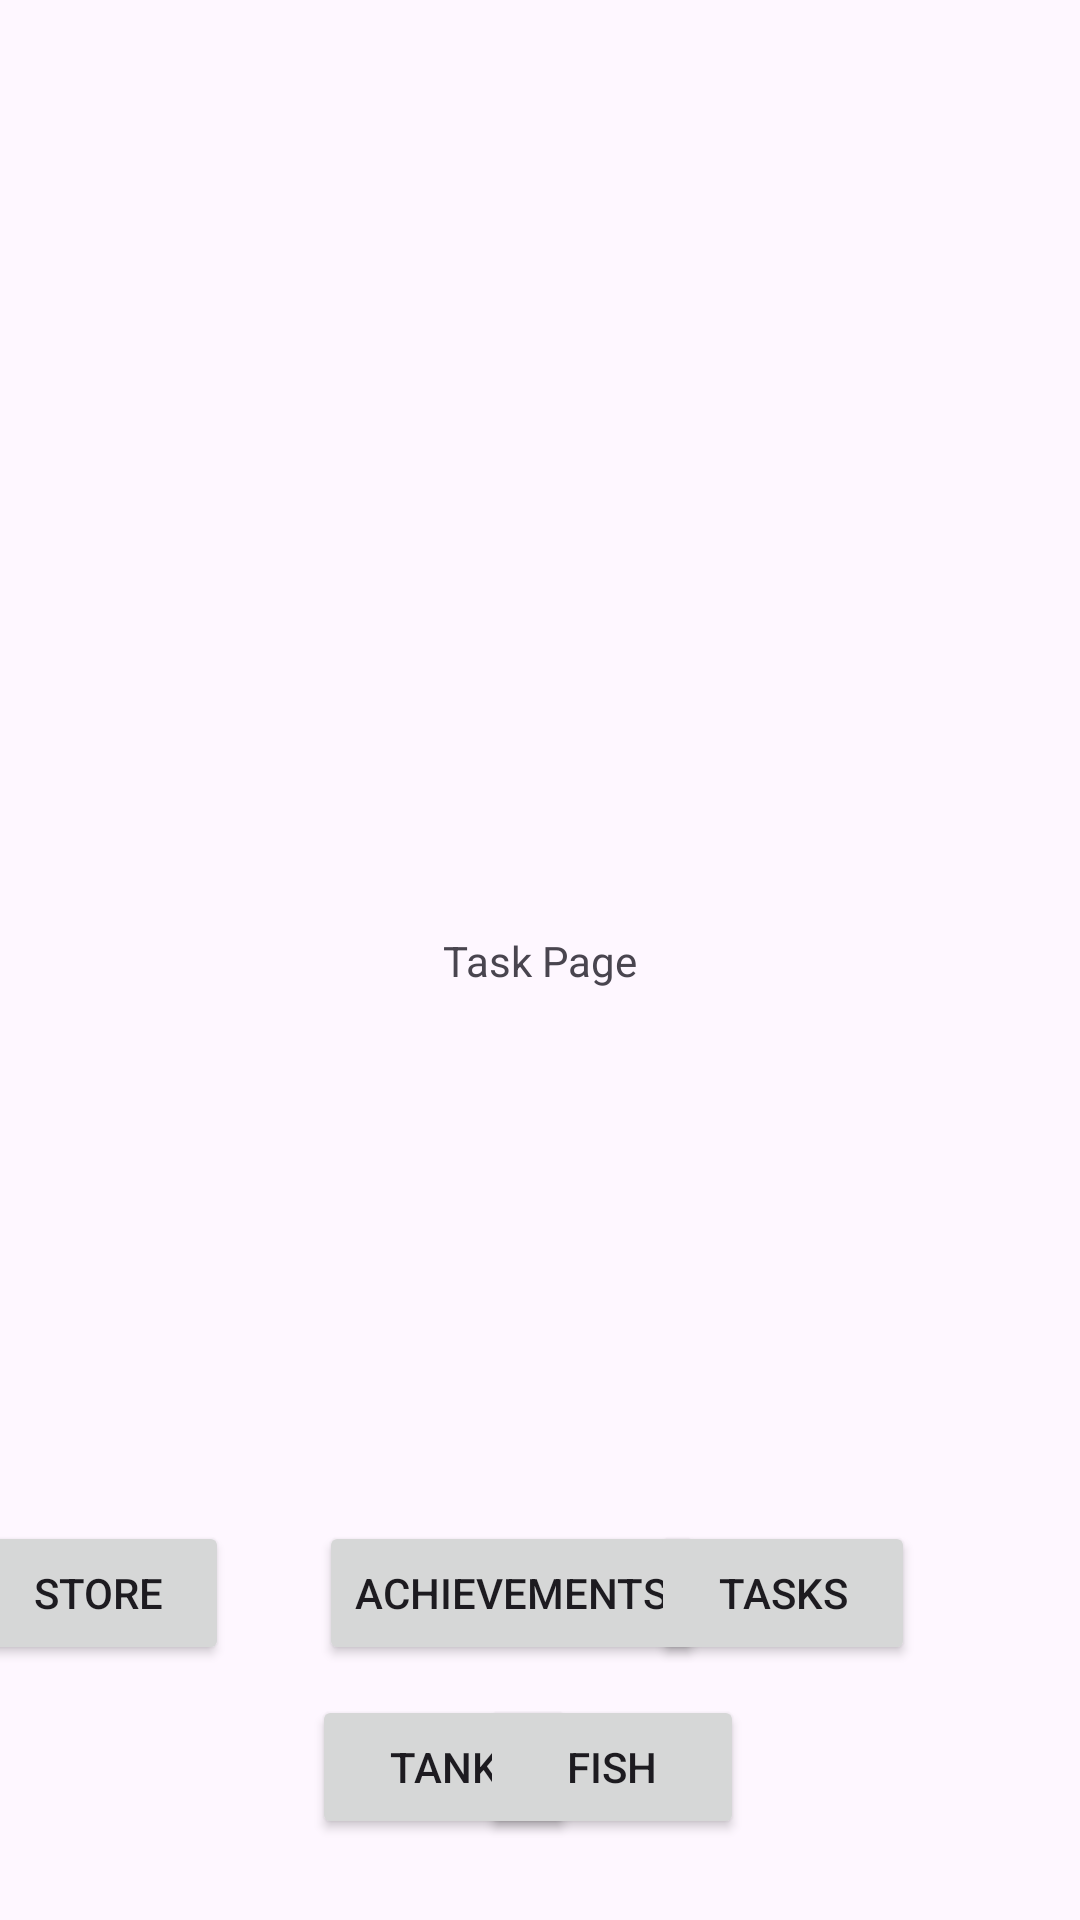

Here is an Android app screen rendered from its layout file. Give the layout XML and the strings, colors and styles it references.
<!-- AndroidManifest.xml: application theme Theme.MyApplication -->
<!-- res/layout/activity_tasks.xml -->
<?xml version="1.0" encoding="utf-8"?>
<androidx.constraintlayout.widget.ConstraintLayout xmlns:android="http://schemas.android.com/apk/res/android"
    xmlns:app="http://schemas.android.com/apk/res-auto"
    xmlns:tools="http://schemas.android.com/tools"
    android:id="@+id/tasks"
    android:layout_width="match_parent"
    android:layout_height="match_parent"
    tools:context=".TaskActivity">

    <TextView
        android:layout_width="wrap_content"
        android:layout_height="wrap_content"
        android:text="Task Page"
        app:layout_constraintBottom_toBottomOf="parent"
        app:layout_constraintEnd_toEndOf="parent"
        app:layout_constraintStart_toStartOf="parent"
        app:layout_constraintTop_toTopOf="parent" />

    <Button
        android:id="@+id/btnStore"
        android:layout_width="wrap_content"
        android:layout_height="wrap_content"
        android:layout_marginStart="16dp"
        android:layout_marginEnd="15dp"
        android:layout_marginBottom="85dp"
        android:text="Store"
        app:layout_constraintBottom_toBottomOf="parent"
        app:layout_constraintEnd_toStartOf="@+id/btnAchieve"
        app:layout_constraintStart_toStartOf="parent" />

    <Button
        android:id="@+id/btnAchieve"
        android:layout_width="wrap_content"
        android:layout_height="wrap_content"
        android:layout_marginStart="15dp"
        android:layout_marginEnd="10dp"
        android:layout_marginBottom="10dp"
        android:text="Achievements"
        app:layout_constraintBottom_toTopOf="@+id/btnTank"
        app:layout_constraintEnd_toStartOf="@+id/btnTask"
        app:layout_constraintStart_toEndOf="@+id/btnStore" />

    <Button
        android:id="@+id/btnTask"
        android:layout_width="wrap_content"
        android:layout_height="wrap_content"
        android:layout_marginEnd="55dp"
        android:layout_marginBottom="10dp"
        android:text="Tasks"
        app:layout_constraintBottom_toTopOf="@+id/btnFish"
        app:layout_constraintEnd_toEndOf="parent" />

    <Button
        android:id="@+id/btnTank"
        android:layout_width="wrap_content"
        android:layout_height="wrap_content"
        android:layout_marginStart="104dp"
        android:layout_marginBottom="27dp"
        android:text="Tank"
        app:layout_constraintBottom_toBottomOf="parent"
        app:layout_constraintStart_toStartOf="parent" />

    <Button
        android:id="@+id/btnFish"
        android:layout_width="wrap_content"
        android:layout_height="wrap_content"
        android:layout_marginEnd="112dp"
        android:layout_marginBottom="27dp"
        android:text="Fish"
        app:layout_constraintBottom_toBottomOf="parent"
        app:layout_constraintEnd_toEndOf="parent" />

</androidx.constraintlayout.widget.ConstraintLayout>
<!-- resources referenced by this layout -->
<resources>
  <style name="Theme.MyApplication" parent="Base.Theme.MyApplication" />
  <style name="Base.Theme.MyApplication" parent="Theme.Material3.DayNight.NoActionBar">
          
          
      </style>
</resources>
